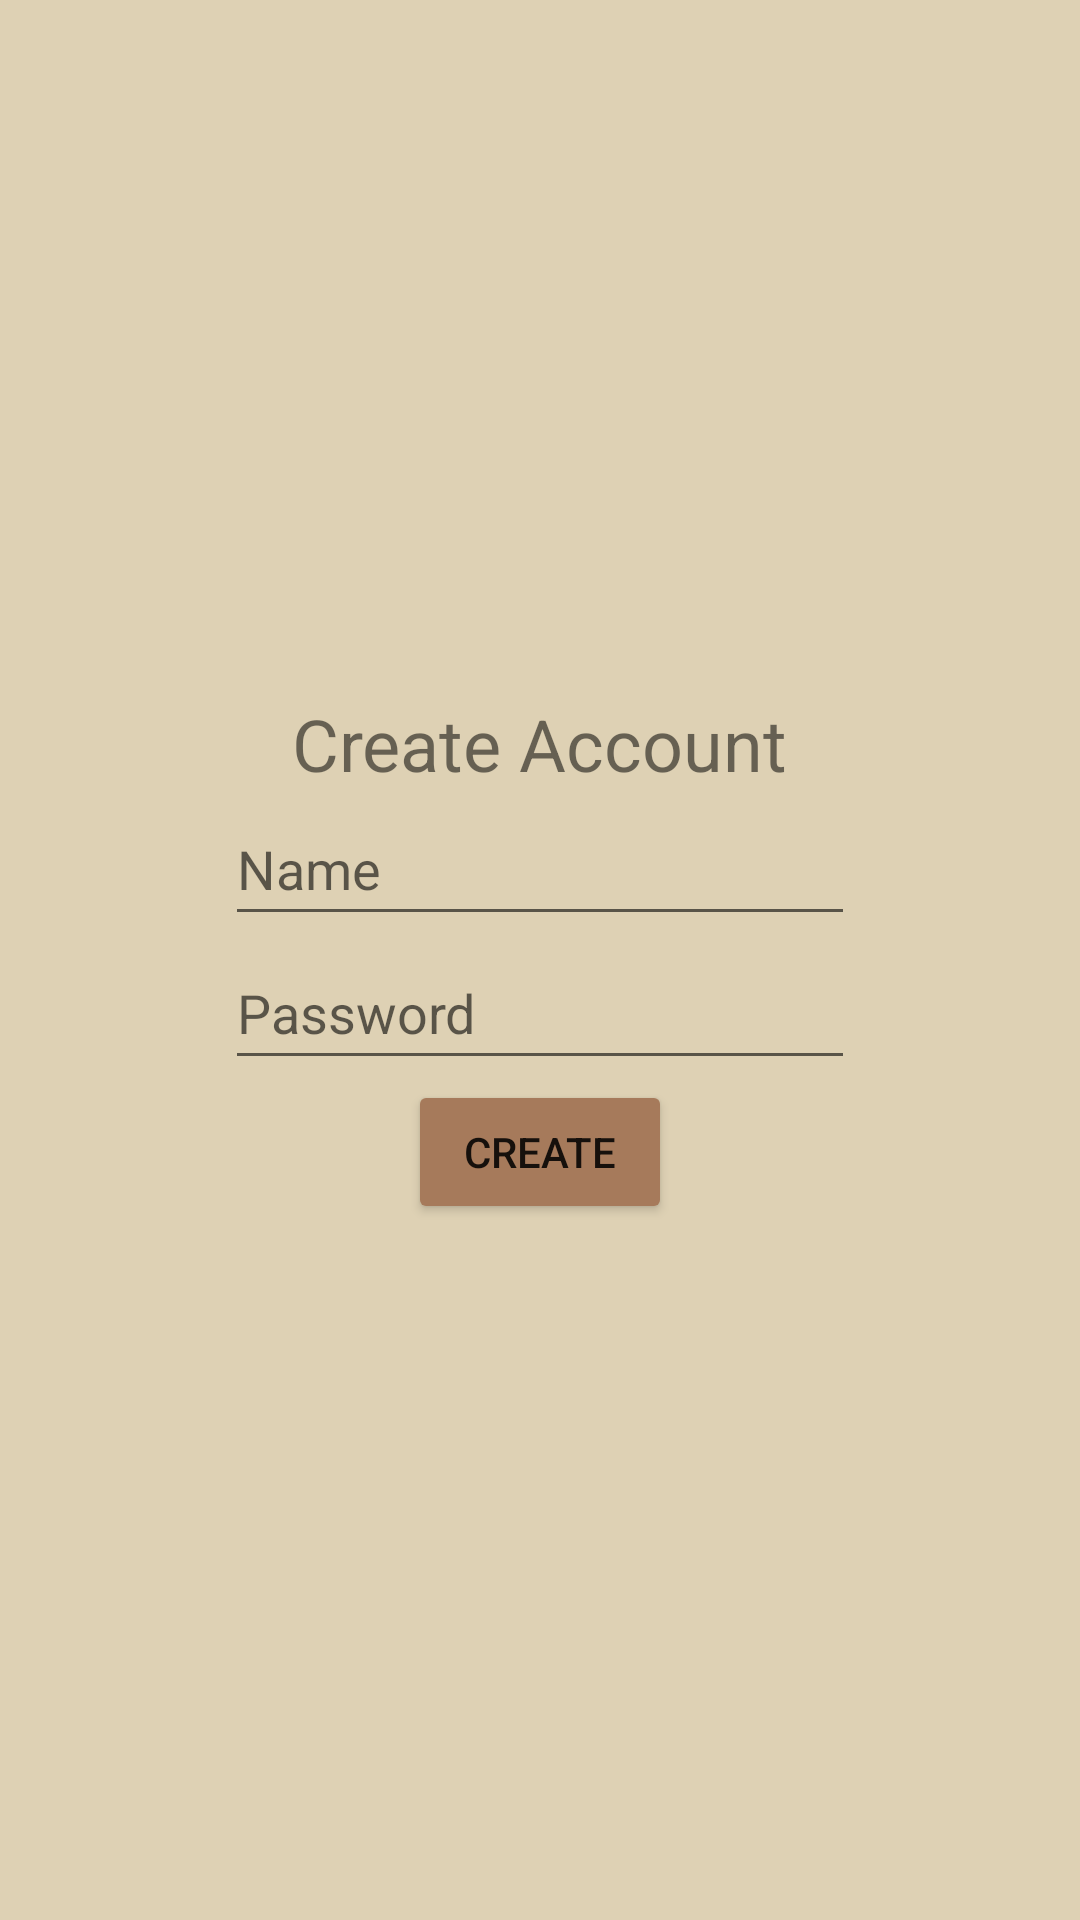

Reconstruct the res/layout file that produces this screen, plus the resources it refers to.
<!-- AndroidManifest.xml: application theme Theme.Projekt_androidutveckling -->
<!-- res/layout/fragment_create_account.xml -->
<?xml version="1.0" encoding="utf-8"?>
<FrameLayout xmlns:android="http://schemas.android.com/apk/res/android"
    xmlns:tools="http://schemas.android.com/tools"
    android:layout_width="match_parent"
    android:layout_height="match_parent"
    android:background="#DED1B4"
    tools:context=".CreateAccountFragment">

    <androidx.appcompat.widget.LinearLayoutCompat
        android:layout_width="match_parent"
        android:layout_height="match_parent"
        android:gravity="center"
        android:orientation="vertical">

        <TextView
            android:id="@+id/tv_createAccount"
            android:layout_width="wrap_content"
            android:layout_height="wrap_content"
            android:text="Create Account"
            android:textSize="24sp" />

        <EditText
            android:id="@+id/et_newUsername"
            android:layout_width="wrap_content"
            android:layout_height="wrap_content"
            android:ems="10"
            android:hint="Name"
            android:inputType="textPersonName"
            android:minHeight="48dp" />

        <EditText
            android:id="@+id/et_newUserPassword"
            android:layout_width="wrap_content"
            android:layout_height="wrap_content"
            android:ems="10"
            android:hint="Password"
            android:minHeight="48dp" />

        <Button
            android:id="@+id/btn_create"
            android:layout_width="wrap_content"
            android:layout_height="wrap_content"
            android:backgroundTint="#A67A5B"
            android:text="create" />

    </androidx.appcompat.widget.LinearLayoutCompat>

</FrameLayout>
<!-- resources referenced by this layout -->
<resources>
  <style name="Theme.Projekt_androidutveckling" parent="Theme.MaterialComponents.DayNight.DarkActionBar">
          
          <item name="colorPrimary">@color/purple_500</item>
          <item name="colorPrimaryVariant">@color/purple_700</item>
          <item name="colorOnPrimary">@color/white</item>
          
          <item name="colorSecondary">@color/teal_200</item>
          <item name="colorSecondaryVariant">@color/teal_700</item>
          <item name="colorOnSecondary">@color/black</item>
          
          <item name="android:statusBarColor">?attr/colorPrimaryVariant</item>
          
      </style>
  <color name="purple_500">#54BDA480</color>
  <color name="purple_700">#9A7E56</color>
  <color name="white">#FFFFFFFF</color>
  <color name="teal_200">#FF03DAC5</color>
  <color name="teal_700">#FF018786</color>
  <color name="black">#FF000000</color>
</resources>
